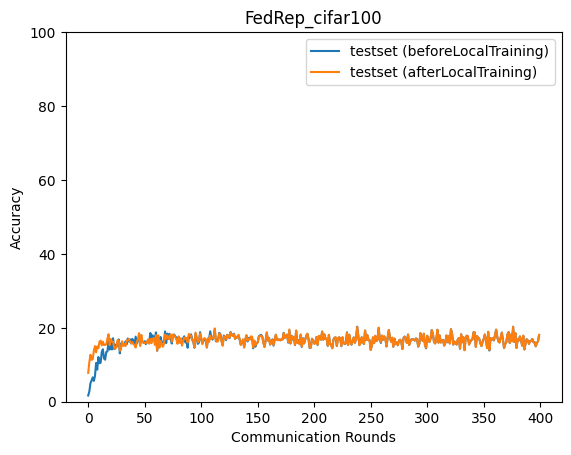

The table this chart was drawn from, first rows:
epoch, accuracy_test_before, accuracy_test_after
0, 1.68, 7.817
1, 2.754, 10.73
2, 5.03, 12.71
3, 5.769, 11.33
4, 6.596, 11.51
5, 5.632, 13.82
6, 6.977, 15.05
7, 10.5, 13.36
8, 8.684, 14.96
9, 12.1, 14.45
10, 10.41, 16.28
11, 10.56, 16.53
12, 13.44, 15.25
13, 14.2, 16.25
14, 11.68, 15.31
15, 11.37, 15.4
16, 13.46, 15.55
17, 13.59, 17.04
18, 16.28, 18.27
19, 14.09, 15.32
20, 15.85, 16.97
21, 14.15, 16.29
22, 17.17, 16.21
23, 14.25, 14.66
24, 15.45, 14.32
25, 14.82, 14.89
26, 16.19, 16.68
27, 16.87, 16.61
28, 13.08, 13.81
29, 15.77, 14.21
30, 15.5, 16.35
31, 15.31, 15.1
32, 15.56, 15.63
33, 16.3, 15.05
34, 15.51, 16.57
35, 17.11, 16.63
36, 16.29, 17
37, 16.89, 16.19
38, 15.75, 15.82
39, 17.02, 16.15
40, 16.46, 15.57
41, 15.55, 15.34
42, 17.6, 14.66
43, 15.78, 16.17
44, 16.87, 16.94
45, 16.88, 18.53
46, 15.54, 15.08
47, 17.22, 18.09
48, 16.2, 16.13
49, 15.94, 16.13
50, 16.38, 15.84
51, 15.58, 16.01
52, 16.33, 15.99
53, 16.04, 16.88
54, 16.16, 15.69
55, 18.6, 16.99
56, 17.32, 15.82
57, 17.97, 16.84
58, 17.26, 17.26
59, 17.41, 15.37
... 340 more rows
